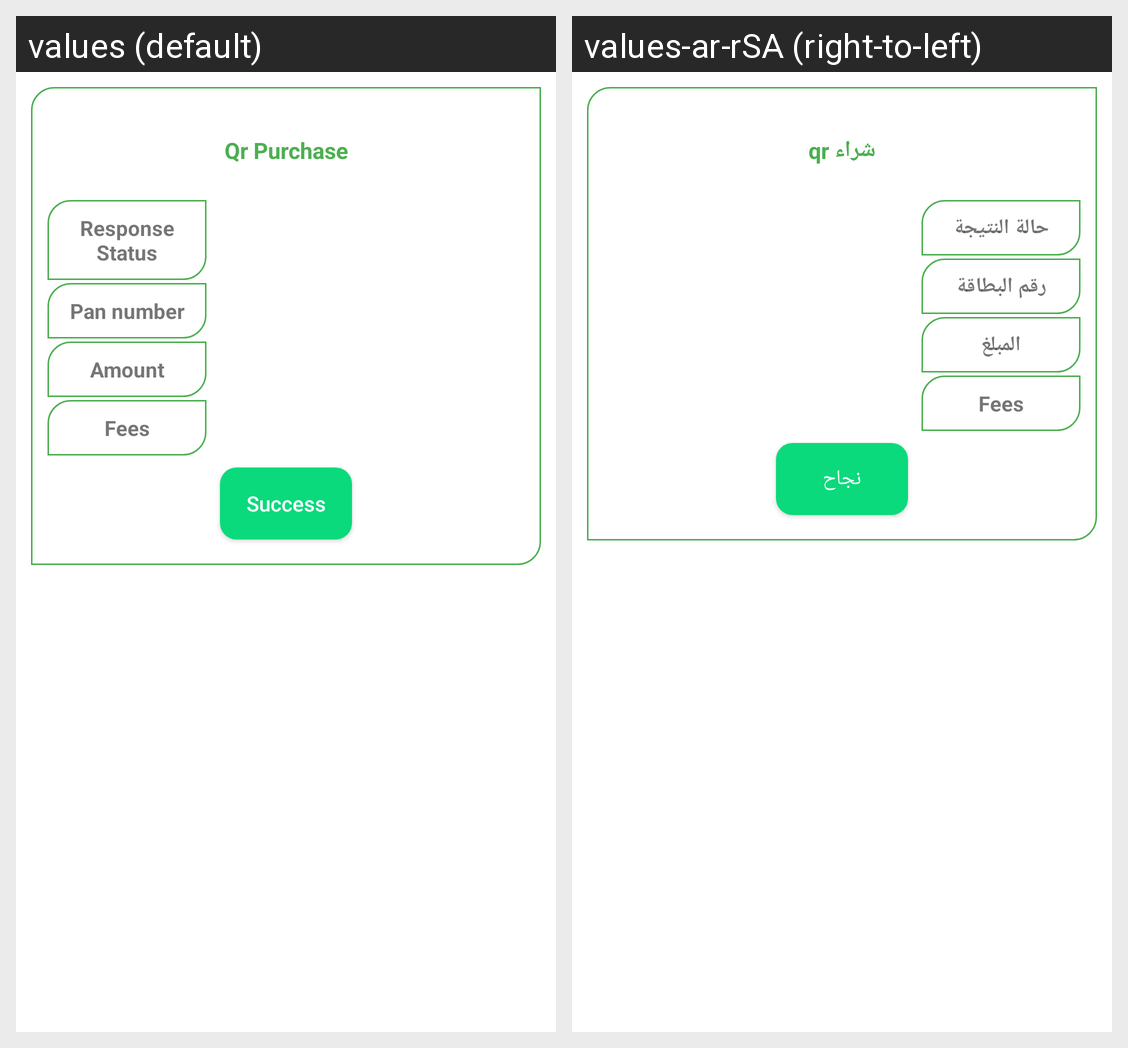

Strings drawn on this Android screen and how each of the app's shown locales translates them:
Android screen res/layout/dailog_done.xml rendered under 2 locales, left to right: values (default), values-ar-rSA (right-to-left). Device: Nexus 5 (rendered at 1080×1920; each locale shown at half size, 540×960, under a caption strip naming it); theme Theme.MaterialComponents.DayNight.NoActionBar.
Strings drawn on this screen, with the default value and each locale's value (text and hints the layout hard-codes, and strings that could not be matched under every locale, appear in the picture but are not listed):

qr_purchase
  values: Qr Purchase
  values-ar-rSA: شراء qr

responsestatus
  values: Response Status
  values-ar-rSA: حالة النتيجة

pan_number
  values: Pan number
  values-ar-rSA: رقم البطاقة

amount
  values: Amount
  values-ar-rSA: المبلغ

success
  values: Success
  values-ar-rSA: نجاح
